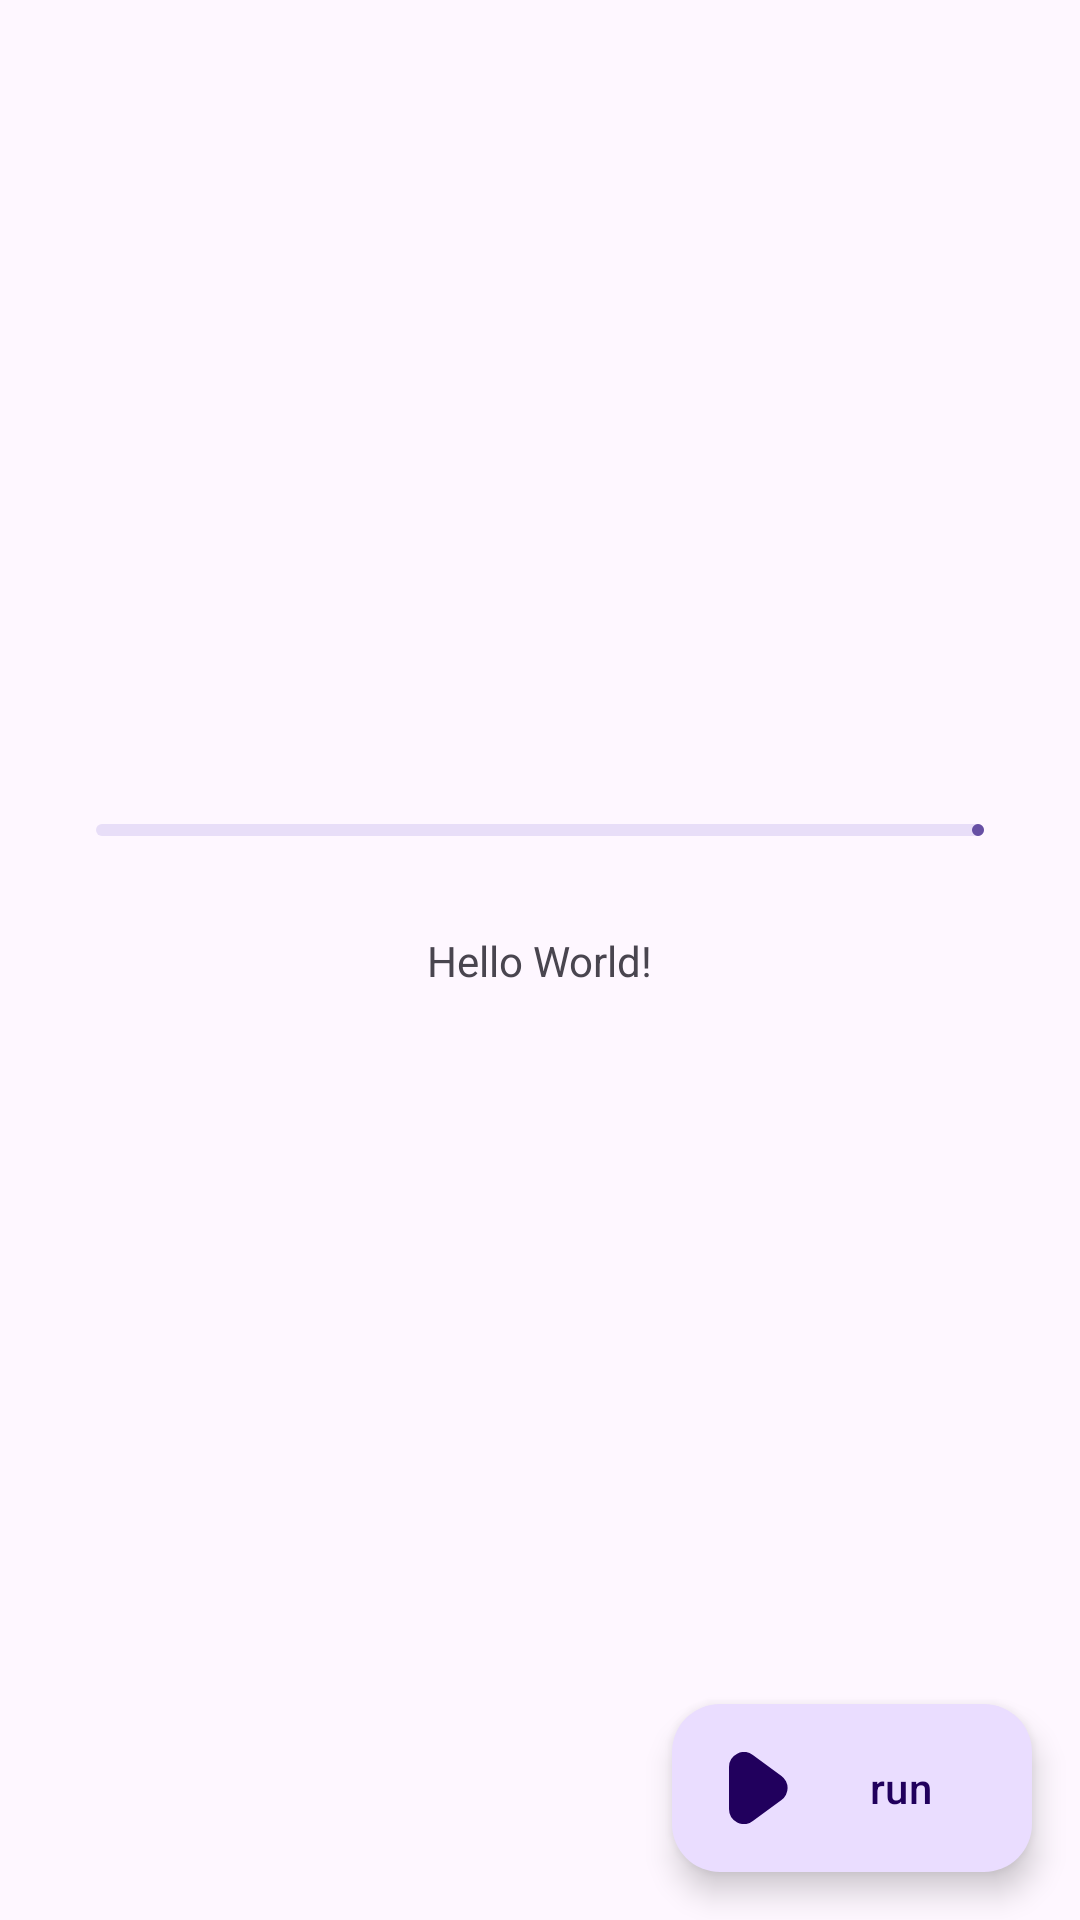

Here is an Android app screen rendered from its layout file. Give the layout XML and the strings, colors and styles it references.
<!-- AndroidManifest.xml: application theme Theme._24C10357W09 -->
<!-- res/layout/activity_second.xml -->
<?xml version="1.0" encoding="utf-8"?>
<androidx.constraintlayout.widget.ConstraintLayout xmlns:android="http://schemas.android.com/apk/res/android"
    xmlns:app="http://schemas.android.com/apk/res-auto"
    xmlns:tools="http://schemas.android.com/tools"
    android:id="@+id/main"
    android:layout_width="match_parent"
    android:layout_height="match_parent"
    tools:context=".MainActivity">

    <com.google.android.material.progressindicator.LinearProgressIndicator
        android:id="@+id/main_PRG_download"
        android:layout_width="0dp"
        android:layout_height="wrap_content"
        android:layout_marginStart="32dp"
        android:layout_marginEnd="32dp"
        android:layout_marginBottom="32dp"
        app:layout_constraintBottom_toTopOf="@+id/textView"
        app:layout_constraintEnd_toEndOf="parent"
        app:layout_constraintStart_toStartOf="parent"
        android:max="100"/>
    <TextView
        android:id="@+id/textView"
        android:layout_width="wrap_content"
        android:layout_height="wrap_content"
        android:text="Hello World!"
        app:layout_constraintBottom_toBottomOf="parent"
        app:layout_constraintEnd_toEndOf="parent"
        app:layout_constraintStart_toStartOf="parent"
        app:layout_constraintTop_toTopOf="parent" />

    <com.google.android.material.floatingactionbutton.ExtendedFloatingActionButton
        android:id="@+id/main_FAB_run"
        android:layout_width="wrap_content"
        android:layout_height="wrap_content"
        android:layout_margin="16dp"
        android:text="run"
        app:icon="@drawable/ic_play"
        app:layout_constraintBottom_toBottomOf="parent"
        app:layout_constraintEnd_toEndOf="parent" />

</androidx.constraintlayout.widget.ConstraintLayout>
<!-- resources referenced by this layout -->
<resources>
  <!-- drawable ic_play (drawable) -->
  <?xml version="1.0" encoding="utf-8"?>
  <vector xmlns:android="http://schemas.android.com/apk/res/android"
      android:width="24dp"
      android:height="24dp"
      android:viewportWidth="24"
      android:viewportHeight="24">
  
      <path
          android:fillColor="#000000"
          android:pathData="M20.492,7.969,10.954 0.975 A5,5,0,0,0,3,5.005V19a4.994,4.994,0,0,0,7.954,4.03l9.538-6.994a5,5,0,0,0,0-8.062Z" />
  </vector>
  <style name="Theme._24C10357W09" parent="Base.Theme._24C10357W09" />
  <style name="Base.Theme._24C10357W09" parent="Theme.Material3.DayNight.NoActionBar">
          
          
      </style>
</resources>
